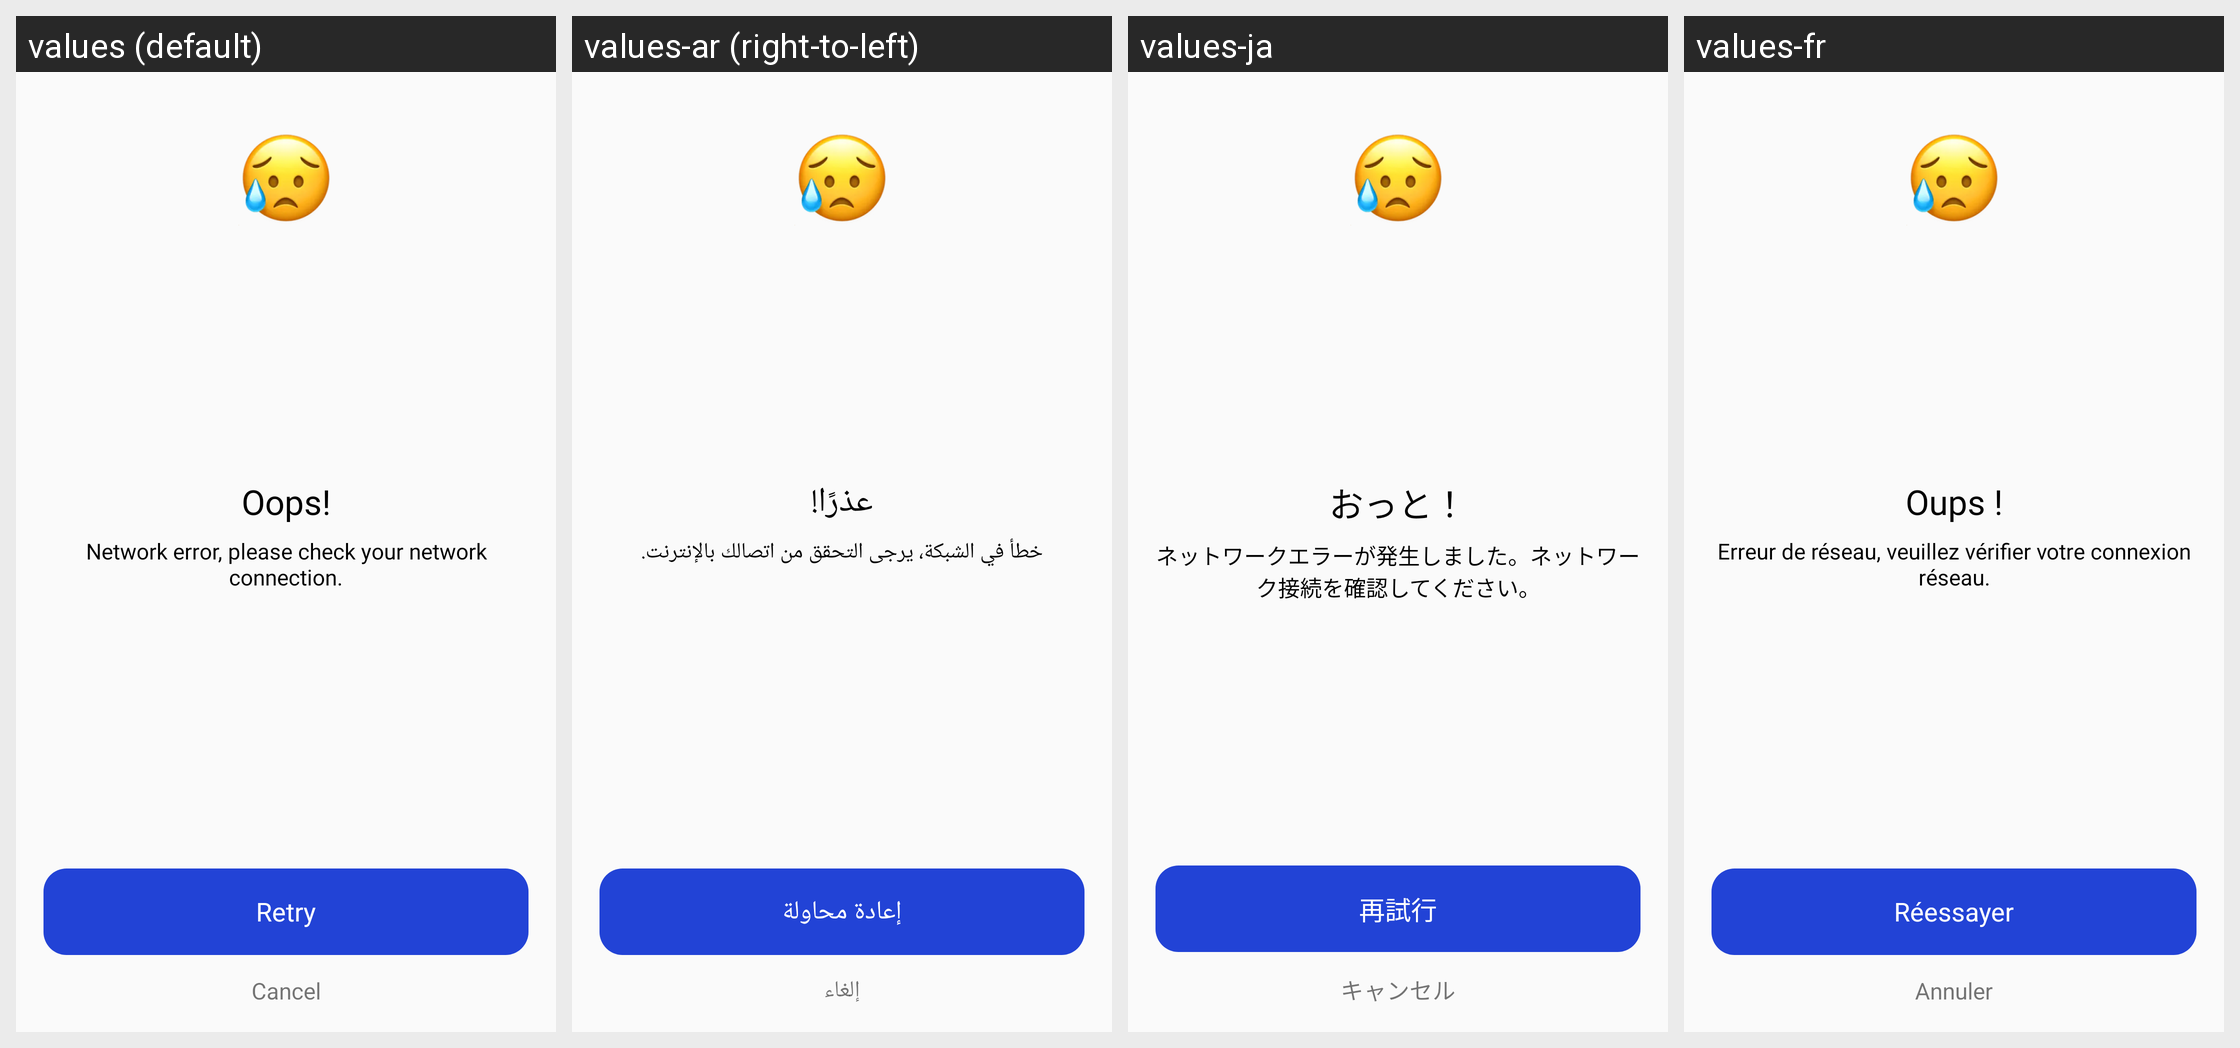

The same Android screen rendered under several of its app's locales, left to right. List the strings drawn on it with the default value and each locale's translation.
Android screen res/layout/music_download_fail_view.xml rendered under 4 locales, left to right: values (default), values-ar (right-to-left), values-ja, values-fr. Device: Nexus 5 (rendered at 1080×1920; each locale shown at half size, 540×960, under a caption strip naming it); theme AppTheme.
Other locales in the repository, not shown: values-da, values-de, values-en, values-es, values-fa, values-in, values-in-rID, values-it, values-ko, values-nl, values-pl, values-pt, values-ru, values-sv, values-th, values-tr, values-vi, values-zh, values-zh-rCN, values-zh-rTW.
Strings drawn on this screen, with the default value and each locale's value (text and hints the layout hard-codes, and strings that could not be matched under every locale, appear in the picture but are not listed):

APKTOOL_RENAMED_0x7f130411
  values: Oops!
  values-ar: عذرًا!
  values-ja: おっと！
  values-fr: Oups !

APKTOOL_RENAMED_0x7f130220
  values: Network error, please check your network connection.
  values-ar: خطأ في الشبكة، يرجى التحقق من اتصالك بالإنترنت.
  values-ja: ネットワークエラーが発生しました。ネットワーク接続を確認してください。
  values-fr: Erreur de réseau, veuillez vérifier votre connexion réseau.

APKTOOL_RENAMED_0x7f1304e0
  values: Retry
  values-ar: إعادة محاولة
  values-ja: 再試行
  values-fr: Réessayer

APKTOOL_RENAMED_0x7f1300fb
  values: Cancel
  values-ar: إلغاء
  values-ja: キャンセル
  values-fr: Annuler
